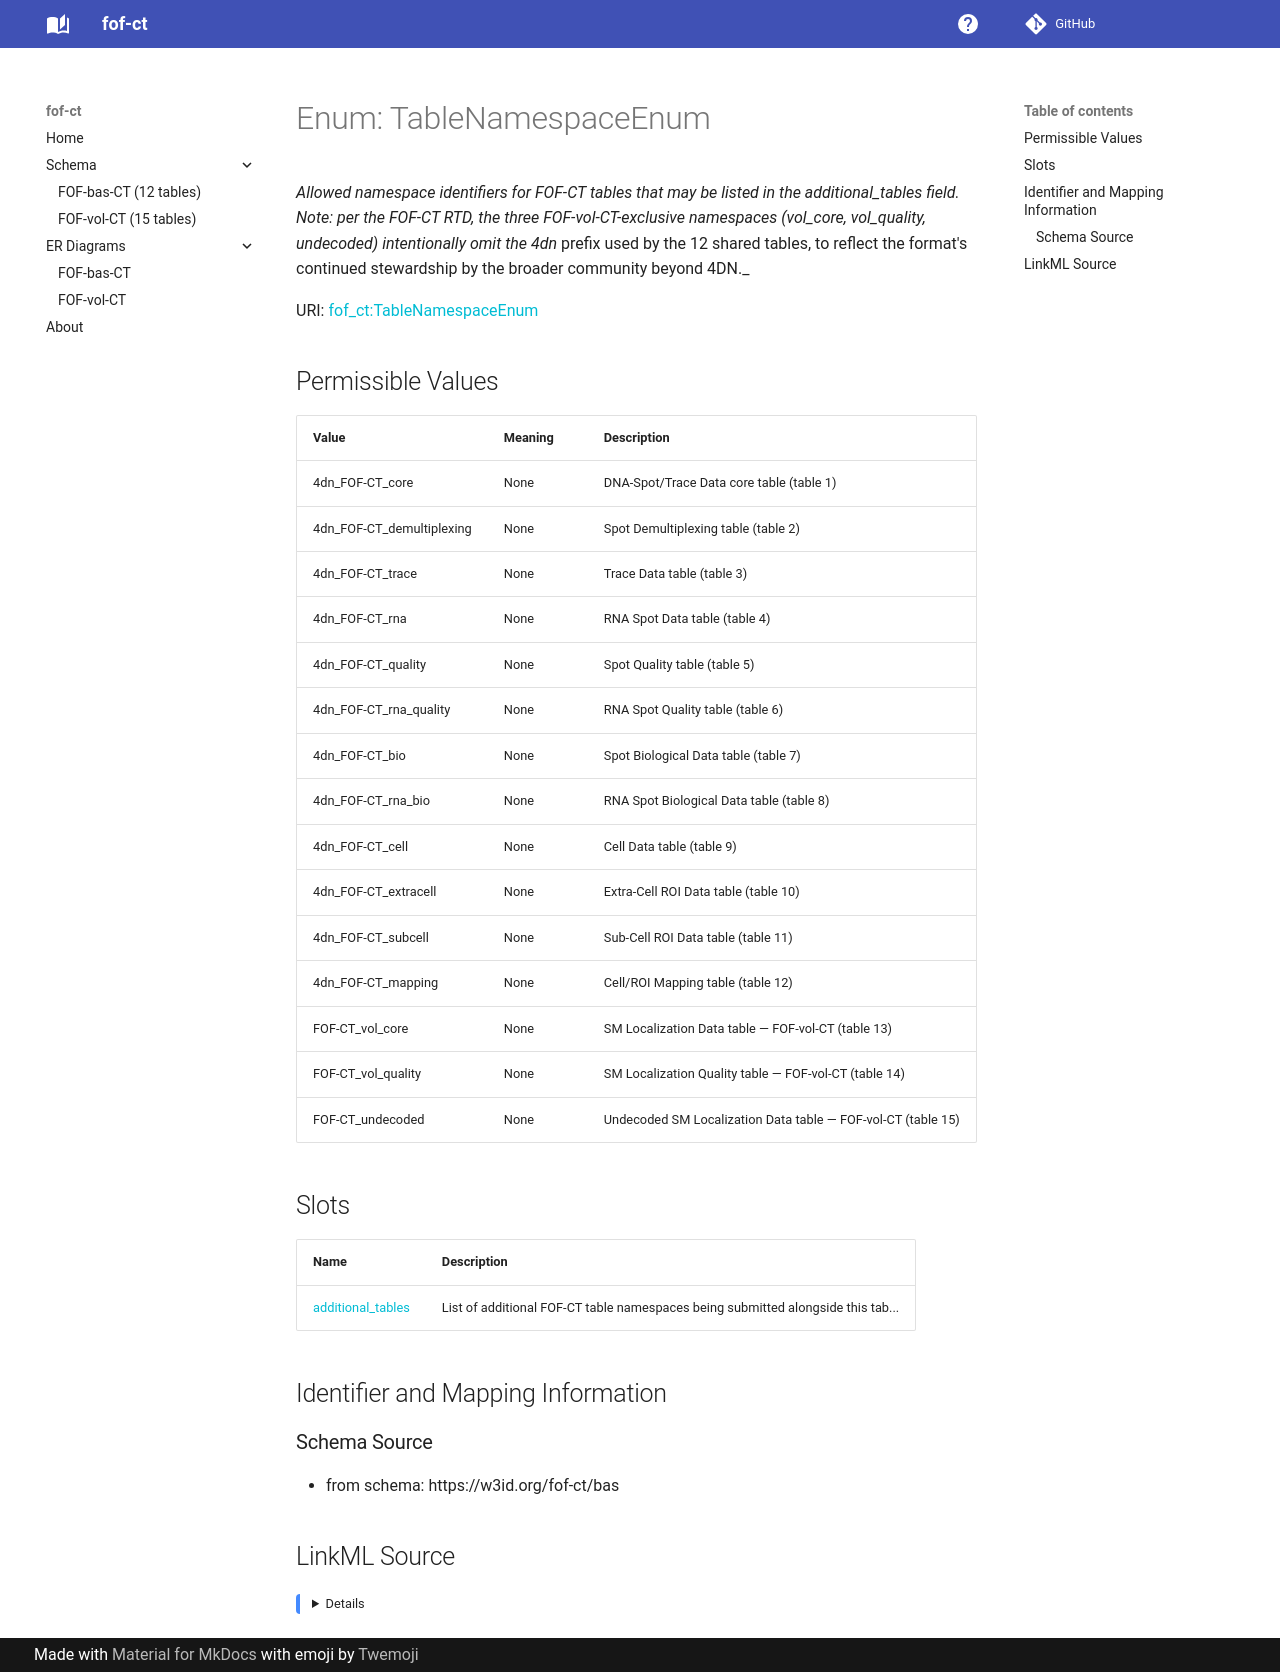

repository: strambc/fof-ct-linkml · page: bas/TableNamespaceEnum/index.html · generator: mkdocs

---
search:
  boost: 2.0
---


# Enum: TableNamespaceEnum 




_Allowed namespace identifiers for FOF-CT tables that may be listed in the additional_tables field. Note: per the FOF-CT RTD, the three FOF-vol-CT-exclusive namespaces (vol_core, vol_quality, undecoded) intentionally omit the 4dn_ prefix used by the 12 shared tables, to reflect the format's continued stewardship by the broader community beyond 4DN._



<div data-search-exclude markdown="1">

URI: [fof_ct:TableNamespaceEnum](https://w3id.org/fof-ct/TableNamespaceEnum)

## Permissible Values
| Value | Meaning | Description |
| --- | --- | --- |
| 4dn_FOF-CT_core | None | DNA-Spot/Trace Data core table (table 1) |
| 4dn_FOF-CT_demultiplexing | None | Spot Demultiplexing table (table 2) |
| 4dn_FOF-CT_trace | None | Trace Data table (table 3) |
| 4dn_FOF-CT_rna | None | RNA Spot Data table (table 4) |
| 4dn_FOF-CT_quality | None | Spot Quality table (table 5) |
| 4dn_FOF-CT_rna_quality | None | RNA Spot Quality table (table 6) |
| 4dn_FOF-CT_bio | None | Spot Biological Data table (table 7) |
| 4dn_FOF-CT_rna_bio | None | RNA Spot Biological Data table (table 8) |
| 4dn_FOF-CT_cell | None | Cell Data table (table 9) |
| 4dn_FOF-CT_extracell | None | Extra-Cell ROI Data table (table 10) |
| 4dn_FOF-CT_subcell | None | Sub-Cell ROI Data table (table 11) |
| 4dn_FOF-CT_mapping | None | Cell/ROI Mapping table (table 12) |
| FOF-CT_vol_core | None | SM Localization Data table — FOF-vol-CT (table 13) |
| FOF-CT_vol_quality | None | SM Localization Quality table — FOF-vol-CT (table 14) |
| FOF-CT_undecoded | None | Undecoded SM Localization Data table — FOF-vol-CT (table 15) |




## Slots

| Name | Description |
| ---  | --- |
| [additional_tables](additional_tables.md) | List of additional FOF-CT table namespaces being submitted alongside this tab... |










## Identifier and Mapping Information





### Schema Source


* from schema: https://w3id.org/fof-ct/bas






## LinkML Source

<details>
```yaml
name: TableNamespaceEnum
description: 'Allowed namespace identifiers for FOF-CT tables that may be listed in
  the additional_tables field. Note: per the FOF-CT RTD, the three FOF-vol-CT-exclusive
  namespaces (vol_core, vol_quality, undecoded) intentionally omit the 4dn_ prefix
  used by the 12 shared tables, to reflect the format''s continued stewardship by
  the broader community beyond 4DN.'
from_schema: https://w3id.org/fof-ct/bas
rank: 1000
permissible_values:
  4dn_FOF-CT_core:
    text: 4dn_FOF-CT_core
    description: DNA-Spot/Trace Data core table (table 1)
  4dn_FOF-CT_demultiplexing:
    text: 4dn_FOF-CT_demultiplexing
    description: Spot Demultiplexing table (table 2)
  4dn_FOF-CT_trace:
    text: 4dn_FOF-CT_trace
    description: Trace Data table (table 3)
  4dn_FOF-CT_rna:
    text: 4dn_FOF-CT_rna
    description: RNA Spot Data table (table 4)
  4dn_FOF-CT_quality:
    text: 4dn_FOF-CT_quality
    description: Spot Quality table (table 5)
  4dn_FOF-CT_rna_quality:
    text: 4dn_FOF-CT_rna_quality
    description: RNA Spot Quality table (table 6)
  4dn_FOF-CT_bio:
    text: 4dn_FOF-CT_bio
    description: Spot Biological Data table (table 7)
  4dn_FOF-CT_rna_bio:
    text: 4dn_FOF-CT_rna_bio
    description: RNA Spot Biological Data table (table 8)
  4dn_FOF-CT_cell:
    text: 4dn_FOF-CT_cell
    description: Cell Data table (table 9)
  4dn_FOF-CT_extracell:
    text: 4dn_FOF-CT_extracell
    description: Extra-Cell ROI Data table (table 10)
  4dn_FOF-CT_subcell:
    text: 4dn_FOF-CT_subcell
    description: Sub-Cell ROI Data table (table 11)
  4dn_FOF-CT_mapping:
    text: 4dn_FOF-CT_mapping
    description: Cell/ROI Mapping table (table 12)
  FOF-CT_vol_core:
    text: FOF-CT_vol_core
    description: SM Localization Data table — FOF-vol-CT (table 13). No 4dn_ prefix
      (see enum-level note).
  FOF-CT_vol_quality:
    text: FOF-CT_vol_quality
    description: SM Localization Quality table — FOF-vol-CT (table 14). No 4dn_ prefix
      (see enum-level note).
  FOF-CT_undecoded:
    text: FOF-CT_undecoded
    description: Undecoded SM Localization Data table — FOF-vol-CT (table 15). No
      4dn_ prefix (see enum-level note).

```
</details>

</div>
